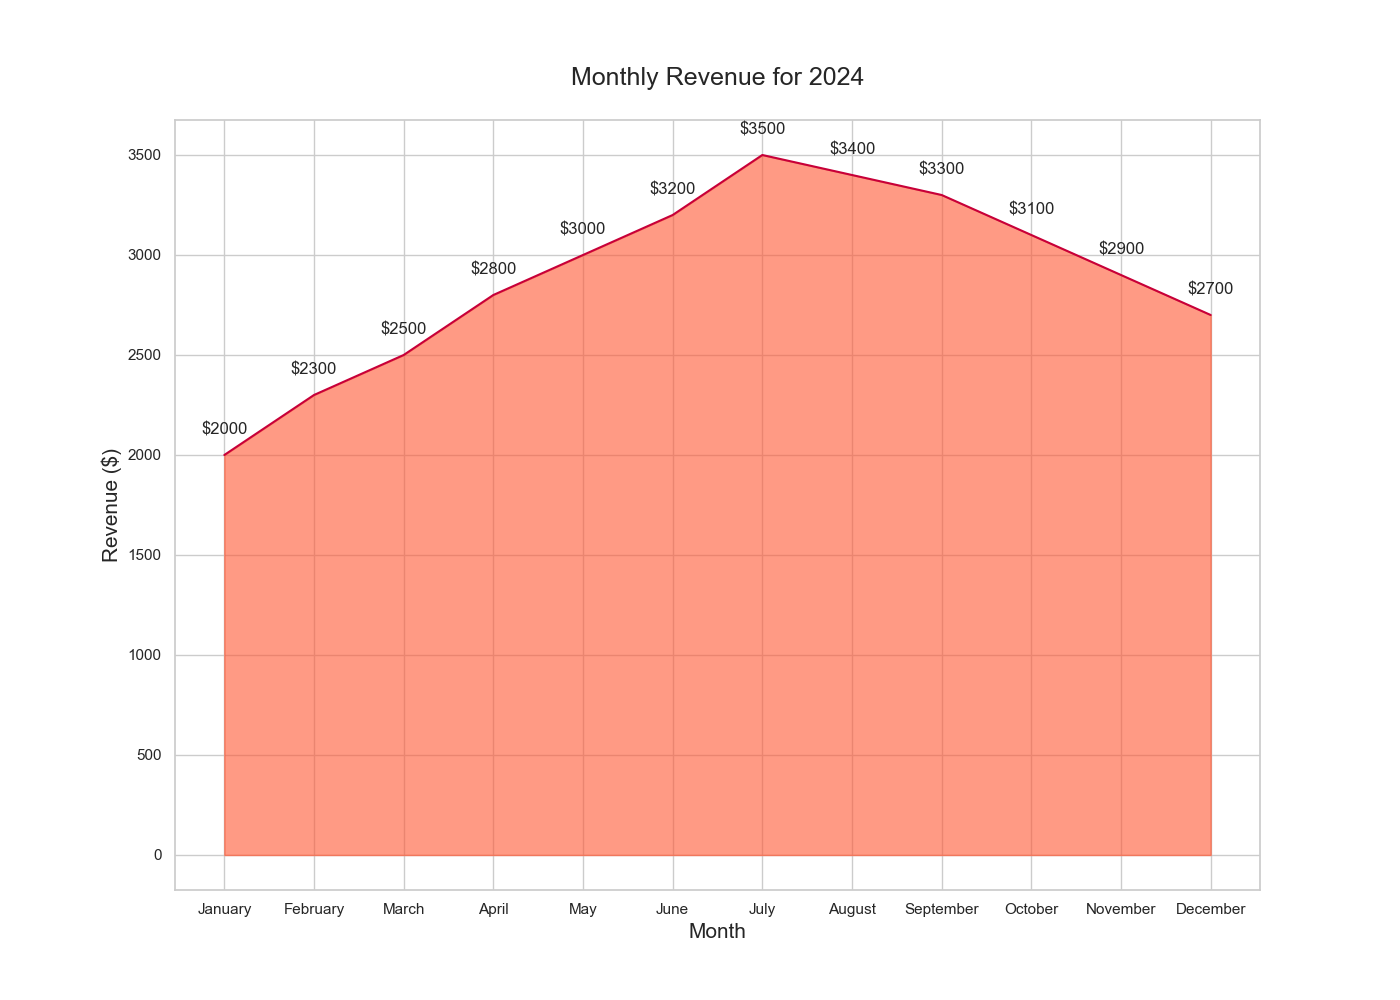

Values plotted in this chart, from the file beside it:
Month, Revenue
January, 2000
February, 2300
March, 2500
April, 2800
May, 3000
June, 3200
July, 3500
August, 3400
September, 3300
October, 3100
November, 2900
December, 2700
